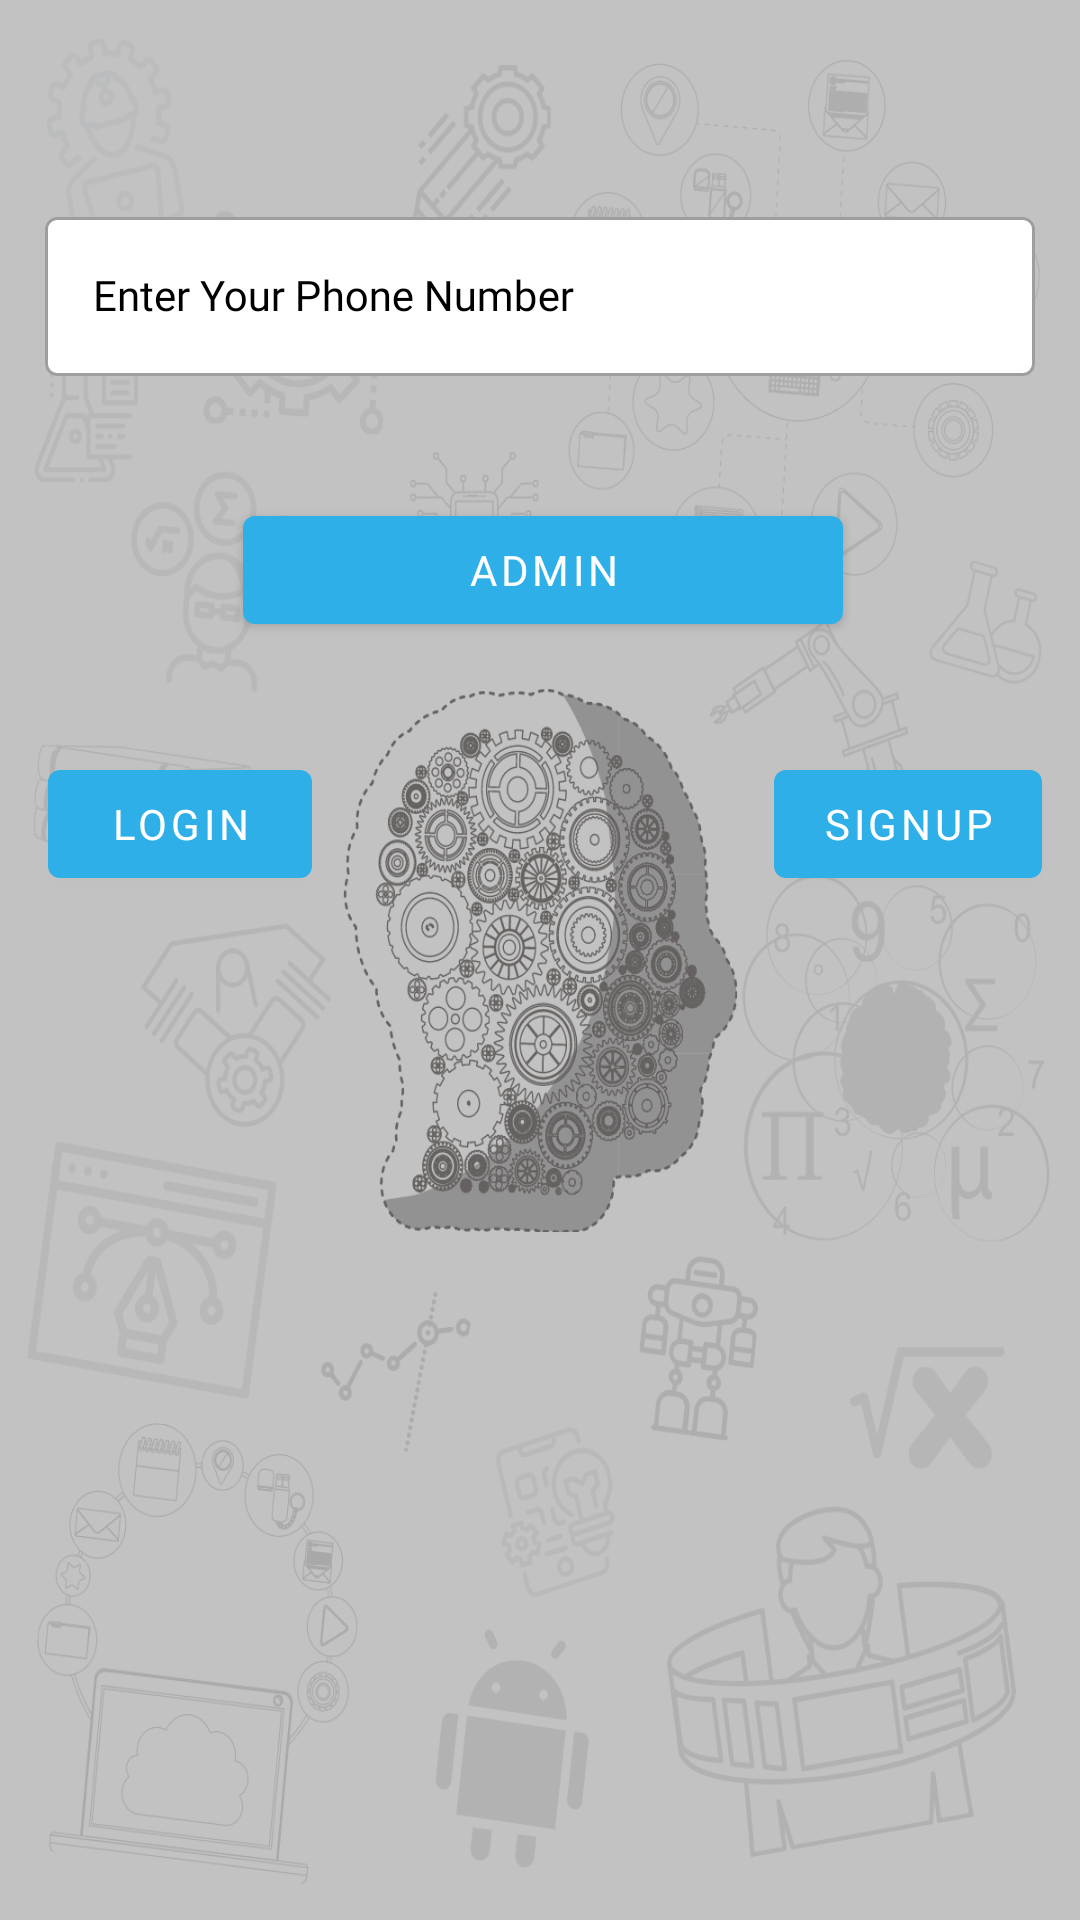

This screen was rendered from an Android layout file. Write that file and the resources it references.
<!-- AndroidManifest.xml: application theme Theme.Waqay -->
<!-- res/layout/activity_firebase_login.xml -->
<?xml version="1.0" encoding="utf-8"?>
<androidx.constraintlayout.widget.ConstraintLayout xmlns:android="http://schemas.android.com/apk/res/android"
    xmlns:app="http://schemas.android.com/apk/res-auto"
    xmlns:tools="http://schemas.android.com/tools"
    android:background="@drawable/sensation"
    android:layout_width="match_parent"
    android:layout_height="match_parent"
    tools:context=".MainActivity">


    <com.google.android.material.textfield.TextInputLayout
        android:id="@+id/textInputLayout"
        style="@style/Widget.MaterialComponents.TextInputLayout.OutlinedBox"
        android:layout_width="match_parent"
        android:layout_height="80dp"
        android:layout_margin="15dp"
        app:boxBackgroundColor="@color/white"
        app:hintTextColor="@color/black"
        android:textColorHint="@color/black"

        app:layout_constraintBottom_toBottomOf="parent"
        app:layout_constraintTop_toTopOf="parent"
        app:layout_constraintVertical_bias="0.098"
        tools:layout_editor_absoluteX="27dp">

        <com.google.android.material.textfield.TextInputEditText
            android:id="@+id/e_phone_number"
            style="@style/Widget.Design.TextInputLayout"
            android:layout_width="match_parent"
            android:textColor="@color/black"
            android:textColorHint="@color/black"
            android:layout_height="wrap_content"
            android:fontFamily="@font/saif"
            android:hint="Enter Your Phone Number"
            android:inputType="number" />
    </com.google.android.material.textfield.TextInputLayout>



    <com.google.android.material.button.MaterialButton
        android:id="@+id/b_login"
        android:layout_width="wrap_content"
        android:layout_height="wrap_content"
        android:layout_marginStart="16dp"
        android:layout_marginLeft="16dp"
        android:fontFamily="@font/saif"
        android:text="Login"

        app:layout_constraintBottom_toBottomOf="parent"
        app:layout_constraintEnd_toStartOf="@+id/b_sign_up"
        app:layout_constraintHorizontal_bias="0.0"
        app:layout_constraintStart_toStartOf="parent"
        app:layout_constraintTop_toBottomOf="@+id/textInputLayout"
        app:layout_constraintVertical_bias="0.233" />

    <com.google.android.material.button.MaterialButton
        android:id="@+id/b_sign_up"
        android:layout_width="wrap_content"
        android:layout_height="wrap_content"
        android:text="SignUp"
        android:fontFamily="@font/saif"
        app:layout_constraintBottom_toBottomOf="parent"
        app:layout_constraintEnd_toEndOf="parent"
        app:layout_constraintHorizontal_bias="0.953"
        app:layout_constraintStart_toStartOf="parent"
        app:layout_constraintTop_toBottomOf="@+id/textInputLayout"
        app:layout_constraintVertical_bias="0.233" />

    <com.google.android.material.button.MaterialButton
        android:id="@+id/b_admin"
        style="@style/Widget.MaterialComponents.Button"
        android:layout_width="200dp"
        android:fontFamily="@font/saif"
        android:layout_height="wrap_content"
        android:text="Admin"
        android:textColor="@color/white"


        app:layout_constraintBottom_toBottomOf="parent"
        app:layout_constraintEnd_toEndOf="parent"
        app:layout_constraintHorizontal_bias="0.507"
        app:layout_constraintStart_toStartOf="parent"
        app:layout_constraintTop_toBottomOf="@+id/textInputLayout"
        app:layout_constraintVertical_bias="0.043" />



    <LinearLayout
        android:id="@+id/linear_layout"
        android:layout_width="match_parent"
        android:layout_height="match_parent"
        android:gravity="center"

        android:visibility="gone"
        >

        <ProgressBar
            android:id="@+id/progressBar"
            style="?android:attr/progressBarStyle"
            android:layout_width="100dp"
            android:layout_height="100dp"
            android:visibility="gone"

            app:layout_constraintBottom_toBottomOf="parent"
            app:layout_constraintEnd_toEndOf="parent"
            app:layout_constraintHorizontal_bias="0.498"
            app:layout_constraintStart_toStartOf="parent"
            app:layout_constraintTop_toTopOf="parent"
            app:layout_constraintVertical_bias="0.414" />
    </LinearLayout>

</androidx.constraintlayout.widget.ConstraintLayout>
<!-- resources referenced by this layout -->
<resources>
  <color name="black">#FF000000</color>
  <color name="white">#FFFFFFFF</color>
  <!-- drawable sensation: png bitmap (drawable-v24, 464070 bytes) -->
  <style name="Theme.Waqay" parent="Theme.MaterialComponents.DayNight.DarkActionBar">
          
          <item name="colorPrimary">@color/purple_500</item>
          <item name="colorPrimaryVariant">@color/purple_700</item>
          <item name="colorOnPrimary">@color/white</item>
          
          <item name="colorSecondary">#f89b0f</item>
          <item name="colorSecondaryVariant">@color/teal_700</item>
          <item name="colorOnSecondary">@color/white</item>
          
          <item name="android:statusBarColor" tools:targetApi="l">?attr/colorPrimaryVariant</item>
          <item name="appBarLayoutStyle">@font/sarpanch</item>
  
  
          <item name="android:editTextColor">@color/white</item>
          <item name="android:textColorHint">@color/white</item>
          <item name="android:actionMenuTextColor">@color/teal_200</item>
  
          
      </style>
  <color name="purple_500">#2eaFe8</color>
  <color name="purple_700">#2eaFe8</color>
  <color name="teal_700">#2eaFe8</color>
  <color name="teal_200">#2eaFe8</color>
</resources>
